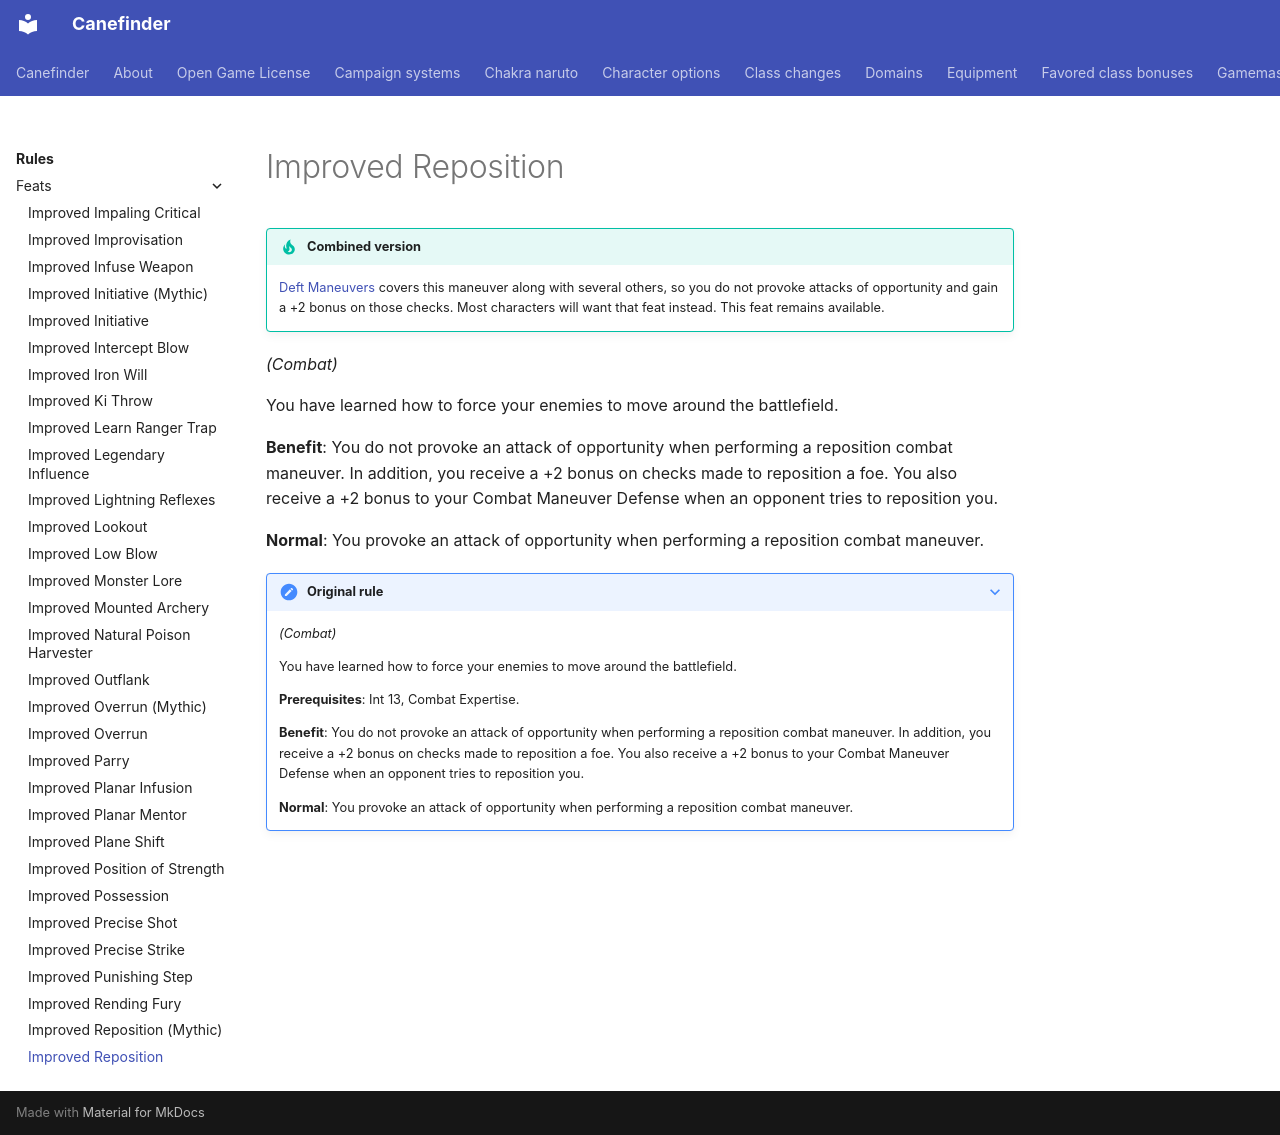

repository: canefinderhouserules/Canefinderhouserules · page: rules/feats/improved-reposition/index.html · generator: mkdocs

# Improved Reposition

!!! tip "Combined version"
    [Deft Maneuvers](deft-maneuvers.md) covers this maneuver along with several others, so you do not provoke attacks of opportunity and gain a +2 bonus on those checks. Most characters will want that feat instead. This feat remains available.

*(Combat)*

You have learned how to force your enemies to move around the battlefield.

**Benefit**: You do not provoke an attack of opportunity when performing a reposition combat maneuver. In addition, you receive a +2 bonus on checks made to reposition a foe. You also receive a +2 bonus to your Combat Maneuver Defense when an opponent tries to reposition you.

**Normal**: You provoke an attack of opportunity when performing a reposition combat maneuver.

??? note "Original rule"

    *(Combat)*

    You have learned how to force your enemies to move around the battlefield.

    **Prerequisites**: Int 13, Combat Expertise.

    **Benefit**: You do not provoke an attack of opportunity when performing a reposition combat maneuver. In addition, you receive a +2 bonus on checks made to reposition a foe. You also receive a +2 bonus to your Combat Maneuver Defense when an opponent tries to reposition you.

    **Normal**: You provoke an attack of opportunity when performing a reposition combat maneuver.
